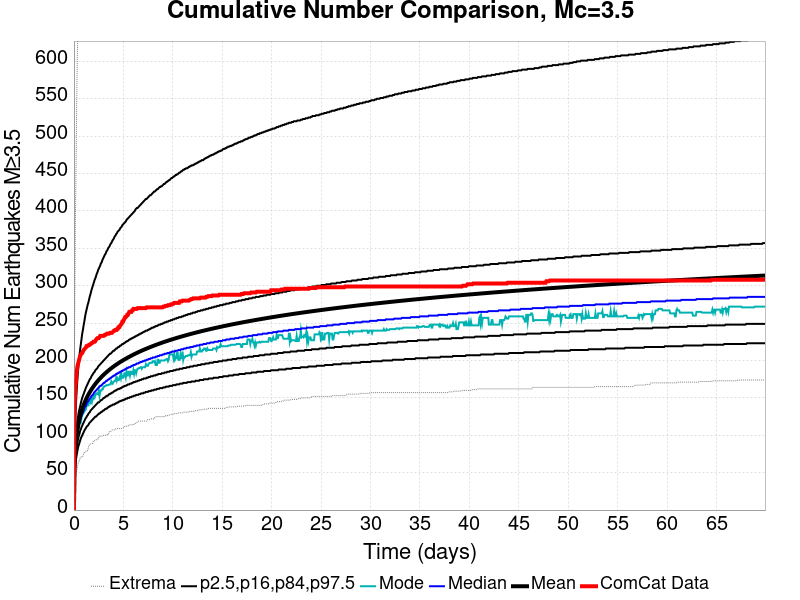

Values plotted in this chart, from the file beside it:
Time (days), ComCat Data, Simulation Mean, Simulation Median, Simulation Mode, Simulation Minimum, Simulation Maximum, 2.5 %-ile, 16 %-ile, 84 %-ile, 97.5 %-ile
0.0, 0.0, 0.0, 0.0, 0.0, 0.0, 0.0, 0.0, 0.0, 0.0, 0.0
0.06997, 141.0, 62.3, 61.0, 58.0, 28.0, 255.0, 45.0, 52.0, 71.0, 88.0
0.1399, 163.0, 80.58, 78.0, 76.0, 40.0, 378.0, 59.0, 68.0, 90.0, 120.0
0.2099, 173.0, 92.06, 89.0, 87.0, 48.0, 454.0, 68.0, 78.0, 103.0, 143.0
0.2799, 185.0, 100.5, 97.0, 95.0, 52.0, 546.0, 74.0, 85.0, 112.0, 161.0
0.3499, 192.0, 107.3, 103.0, 99.0, 58.0, 614.0, 79.0, 90.0, 119.0, 175.0
0.4198, 196.0, 112.9, 108.0, 106.0, 62.0, 645.0, 84.0, 95.0, 125.0, 187.0
0.4898, 199.0, 117.7, 113.0, 109.0, 65.0, 684.0, 87.0, 99.0, 131.0, 198.0
0.5598, 203.0, 122, 116.0, 116.0, 66.0, 712.0, 90.0, 102.0, 135.0, 207.0
0.6298, 206.0, 125.8, 120.0, 117.0, 70.0, 734.0, 93.0, 106.0, 139.0, 215.0
0.6997, 208.0, 129.2, 123.0, 117.0, 71.0, 755.0, 96.0, 108.0, 143.0, 222.0
0.7697, 209.0, 132.4, 126.0, 124.0, 71.0, 769.0, 98.0, 111.0, 147.0, 229.0
0.8397, 210.0, 135.3, 129.0, 127.0, 71.0, 786.0, 100.0, 113.0, 150.0, 236.0
0.9097, 212.0, 138, 131.0, 128.0, 72.0, 794.0, 102.0, 115.0, 153.0, 241.0
0.9796, 214.0, 140.5, 133.0, 130.0, 76.0, 813.0, 104.0, 117.0, 155.0, 247.0
1.05, 215.0, 142.8, 136.0, 132.0, 77.0, 821.0, 106.0, 119.0, 158.0, 252.0
1.12, 216.0, 145, 138.0, 133.0, 78.0, 831.0, 108.0, 121.0, 160.0, 258.0
1.19, 217.0, 147.2, 139.0, 134.0, 78.0, 841.0, 109.0, 123.0, 163.0, 263.0
1.26, 219.0, 149.1, 141.0, 138.0, 78.0, 851.0, 111.0, 124.0, 165.0, 267.0
1.33, 219.0, 151, 143.0, 140.0, 79.0, 865.0, 112.0, 126.0, 167.0, 271.0
1.399, 220.0, 152.8, 145.0, 140.0, 80.0, 871.0, 113.0, 127.0, 169.0, 275.0
1.469, 220.0, 154.6, 146.0, 140.0, 84.0, 875.0, 114.0, 129.0, 171.0, 278.0
1.539, 221.0, 156.2, 148.0, 145.0, 87.0, 883.0, 116.0, 130.0, 173.0, 282.0
1.609, 221.0, 157.8, 149.0, 146.0, 87.0, 886.0, 117.0, 131.0, 175.0, 286.0
1.679, 222.0, 159.4, 150.0, 144.0, 88.0, 893.0, 118.0, 133.0, 176.0, 289.0
1.749, 223.0, 160.8, 152.0, 148.0, 89.0, 906.0, 119.0, 134.0, 178.0, 293.0
1.819, 223.0, 162.3, 153.0, 145.0, 89.0, 917.0, 120.0, 135.0, 180.0, 296.0
1.889, 224.0, 163.6, 154.0, 150.0, 89.0, 926.0, 121.0, 136.0, 181.0, 299.0
1.959, 225.0, 165, 155.0, 149.0, 92.0, 930.0, 122.0, 137.0, 183.0, 302.0
2.029, 225.0, 166.2, 157.0, 153.0, 92.0, 936.0, 123.0, 138.0, 184.0, 305.0
2.099, 225.0, 167.5, 158.0, 151.0, 93.0, 943.0, 124.0, 139.0, 185.0, 308.0
2.169, 226.0, 168.7, 159.0, 155.0, 93.0, 951.0, 125.0, 140.0, 187.0, 310.0
2.239, 228.0, 169.9, 160.0, 156.0, 94.0, 961.0, 125.0, 141.0, 188.0, 313.0
2.309, 229.0, 171, 161.0, 155.0, 94.0, 967.0, 126.0, 142.0, 189.0, 316.0
2.379, 230.0, 172.1, 162.0, 156.0, 95.0, 972.0, 127.0, 143.0, 190.0, 318.0
2.449, 230.0, 173.2, 163.0, 155.0, 95.0, 978.0, 128.0, 144.0, 192.0, 321.0
2.519, 230.0, 174.2, 164.0, 160.0, 98.0, 979.0, 129.0, 144.0, 193.0, 323.0
2.589, 231.0, 175.3, 165.0, 153.0, 98.0, 983.0, 129.0, 145.0, 194.0, 325.0
2.659, 233.0, 176.3, 166.0, 158.0, 99.0, 989.0, 130.0, 146.0, 195.0, 327.0
2.729, 233.0, 177.2, 166.0, 160.0, 99.0, 1000, 131.0, 147.0, 196.0, 330.0
2.799, 233.0, 178.2, 167.0, 160.0, 99.0, 1003, 131.0, 147.0, 197.0, 331.0
2.869, 233.0, 179.1, 168.0, 162.0, 99.0, 1005, 132.0, 148.0, 198.0, 334.0
2.939, 233.0, 180, 169.0, 162.0, 100.0, 1007, 133.0, 149.0, 199.0, 336.0
3.009, 233.0, 180.9, 170.0, 165.0, 100.0, 1013, 133.0, 150.0, 200.0, 338.0
3.079, 234.0, 181.8, 170.0, 165.0, 100.0, 1014, 134.0, 150.0, 201.0, 340.0
3.149, 234.0, 182.6, 171.0, 166.0, 100.0, 1016, 135.0, 151.0, 202.0, 342.0
3.219, 235.0, 183.5, 172.0, 166.0, 100.0, 1018, 135.0, 152.0, 203.0, 343.0
3.289, 235.0, 184.3, 173.0, 167.0, 100.0, 1021, 136.0, 152.0, 204.0, 346.0
3.359, 236.0, 185.1, 173.0, 167.0, 101.0, 1022, 136.0, 153.0, 205.0, 347.0
3.429, 236.0, 185.9, 174.0, 167.0, 101.0, 1024, 137.0, 153.0, 206.0, 349.0
3.499, 236.0, 186.7, 175.0, 167.0, 101.0, 1026, 138.0, 154.0, 207.0, 351.0
3.569, 236.0, 187.5, 175.0, 168.0, 105.0, 1029, 138.0, 155.0, 208.0, 352.0
3.639, 237.0, 188.2, 176.0, 168.0, 105.0, 1031, 139.0, 155.0, 209.0, 354.0
3.709, 237.0, 188.9, 177.0, 168.0, 105.0, 1036, 139.0, 156.0, 209.0, 356.0
3.779, 237.0, 189.7, 177.0, 172.0, 106.0, 1039, 140.0, 156.0, 210.0, 357.0
3.849, 237.0, 190.4, 178.0, 170.0, 107.0, 1044, 140.0, 157.0, 211.0, 359.0
3.919, 238.0, 191.1, 179.0, 169.0, 107.0, 1046, 141.0, 157.0, 212.0, 361.0
3.989, 239.0, 191.7, 179.0, 171.0, 107.0, 1047, 141.0, 158.0, 213.0, 362.0
4.059, 240.0, 192.4, 180.0, 172.0, 107.0, 1050, 141.0, 159.0, 213.0, 364.0
4.129, 240.0, 193.1, 180.0, 173.0, 108.0, 1053, 142.0, 159.0, 214.0, 366.0
... 940 more rows
